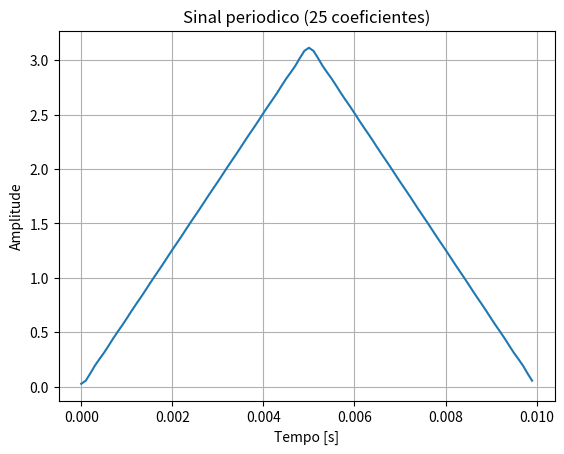
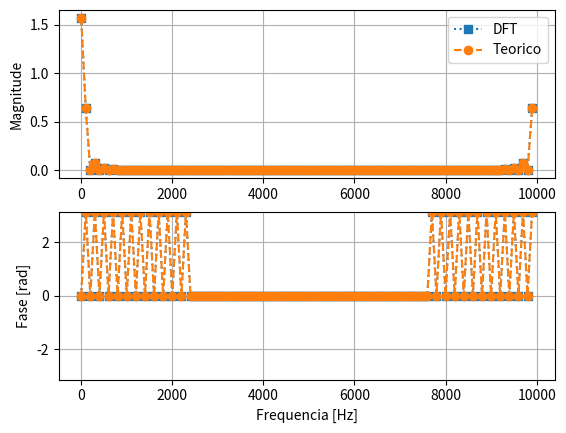

Source code (Python) for these figures, in order:
# -*- coding: utf-8 -*-
"""
Funcoes e script para calcular os coeficientes da Serie de Fourier de um sinal
atraves da Transformada Discreta de Fourier (DFT).

Para obter os coeficientes da Serie de Fourier diretamente da Transformada
Discreta de Fourier (DFT/FFT), eh necessario analisar exatamente um periodo
inteiro do sinal de interesse:
    - o termo 0 da DFT ira informar o valor da componente DC do sinal;
    - o termo 1 da DFT ira entregar o valor do primeiro harmonico do sinal;
    - o termo 2 da DFT ira entregar o valor do segundo harmonico do sinal;
    - etc.

A Serie de Fourier eh aqui definida na forma:
    
    f(t)    =  sum(n=0 to N-1)     [A[n] * sin(2 * pi * n*f0 * t)]
               + sum(n=0 to N-1)    [B[n] * cos(2 * pi * n*f0 * t)] 
         
            = sum(n=-inf to +inf)   [C[n] * exp(-1j * n * (2*pi*f0) * t)]

onde A[n] e B[n] sao vetores de coeficientes reais da serie de seno e coseno,
e C[n] eh um vetor de coeficientes complexos da serie exponencial.


https://github.com/fchirono/Aulas_PDS_Acustica

Autor:
    Fabio Casagrande Hirono
    Fev 2026
"""


import numpy as np

import matplotlib.pyplot as plt
plt.close("all")


# Frequencia de amostragem, em Hz
fs = 10000

# intervalo de amostragem no tempo, em segundos
dt = 1/fs

# frequencia fundamental [Hz]
f0 = 100.  

T = 1/f0                            # duracao [s]
Nt = int(T*fs)                      # No. de amostras no tempo
t = np.linspace(0, T-dt, Nt)        # vetor de amostras no tempo

# %% funcoes para obter coeficientes de Fourier 

def coef_dente_sen(k):
    # Onda dente-de-serra (serie de Fourier de senos)
    return -2*((-1)**(k+1))/(np.pi*k)

def coef_quad_sen(k):
    # onda quadrada (serie de Fourier de senos)
    return 2*(1-np.cos(np.pi*k))/(k*np.pi)

def coef_triang_sen(k):
    # onda triangular (serie de Fourier de senos)
    return 8*np.sin(k*np.pi/2)/ (np.pi*k)**2

def coef_triang_cos(k):
    # onda triangular (serie de Fourier de cossenos)
    return 2 * (np.cos(np.pi*k)-1)/(np.pi*k**2)


# %% cria coeficientes da serie de cosenos/senos

# numero de coeficientes a se usar na serie de Fourier de senos+cosenos
K = 25

assert K <= Nt, ("Kumero de coeficientes 'K' eh maior que o numero de amostras no"
                 + " tempo 'Nt'- reduza o numero de coeficientes ou aumente a "
                 + "frequencia de amostragem!")


A_k = np.zeros(K)
B_k = np.zeros(K)

# sinal : ["arbitrario", "serra", "quad", "triang1", "triang2"]
sinal = "triang2"


match sinal:
    
    # coeficientes arbitrarios
    case "arbitrario":    
        A_k[1] = 1.2
        A_k[3] = 0.5

    # Onda dente de serra    
    case "serra":        
        B_k[1:] = coef_dente_sen(np.arange(1, K))
    
    # Onda quadrada
    case "quad":
        B_k[1:] = coef_quad_sen(np.arange(1, K))

    # Onda triangular (x entre [-1, 1])
    case "triang1":
        B_k[1:] = coef_triang_sen(np.arange(1, K))

    # Onda triangular (x entre 0 e +pi)
    case "triang2":
        A_k[0] = np.pi/2
        A_k[1:] = coef_triang_cos(np.arange(1, K))


# %% sintetiza sinal no tempo a partir dos coeficientes de Fourier

x = np.zeros(Nt)
for n in range(K):
    x += A_k[n]*np.cos(2*np.pi*n*f0*t) + B_k[n]*np.sin(2*np.pi*n*f0*t)

# calcula coeficientes da serie exponencial (DFT)
Xf_teorico = np.zeros(Nt, dtype='complex')
for n in range(K):
    
    # cos(x) = ( exp(1j*x) + exp(-1j*x) )/2
    Xf_teorico[n] += A_k[n]/2
    Xf_teorico[-n] += A_k[n]/2
       
    # sin(x) = ( exp(1j*x) - exp(-1j*x) ) / 2j
    Xf_teorico[n] += B_k[n]/2j
    Xf_teorico[-n] += -B_k[n]/2j

# --------------------------------------------------------------

plt.figure()
plt.plot(t, x)
plt.grid()
plt.xlabel("Tempo [s]")
plt.ylabel("Amplitude")
plt.title(f"Sinal periodico ({K} coeficientes)")

# %% calcula DFT do sinal

Ndft = x.shape[0]
df = fs/Ndft

Xf = np.fft.fft(x)/Ndft

def zera_valores_pequenos(arr, tol=1e-15):
    """Zera valores reais ou imaginarios muito proximos de zero"""
    arr.real[np.abs(arr.real) < tol] = 0
    arr.imag[np.abs(arr.imag) < tol] = 0
    return arr

Xf = zera_valores_pequenos(Xf)
Xf_teorico = zera_valores_pequenos(Xf_teorico)


f = np.linspace(0, fs-df, Ndft)

plt.figure()

plt.subplot(211)
plt.plot(f, np.abs(Xf), ':s', label='DFT')
plt.plot(f, np.abs(Xf_teorico), '--o', label='Teorico')
plt.grid()
plt.ylabel("Magnitude")
plt.legend()

plt.subplot(212)
plt.plot(f, np.angle(Xf), ':s')
plt.plot(f, np.angle(Xf_teorico), '--o')
plt.ylim([-np.pi, np.pi])
plt.grid()
plt.ylabel("Fase [rad]")
plt.xlabel("Frequencia [Hz]")
